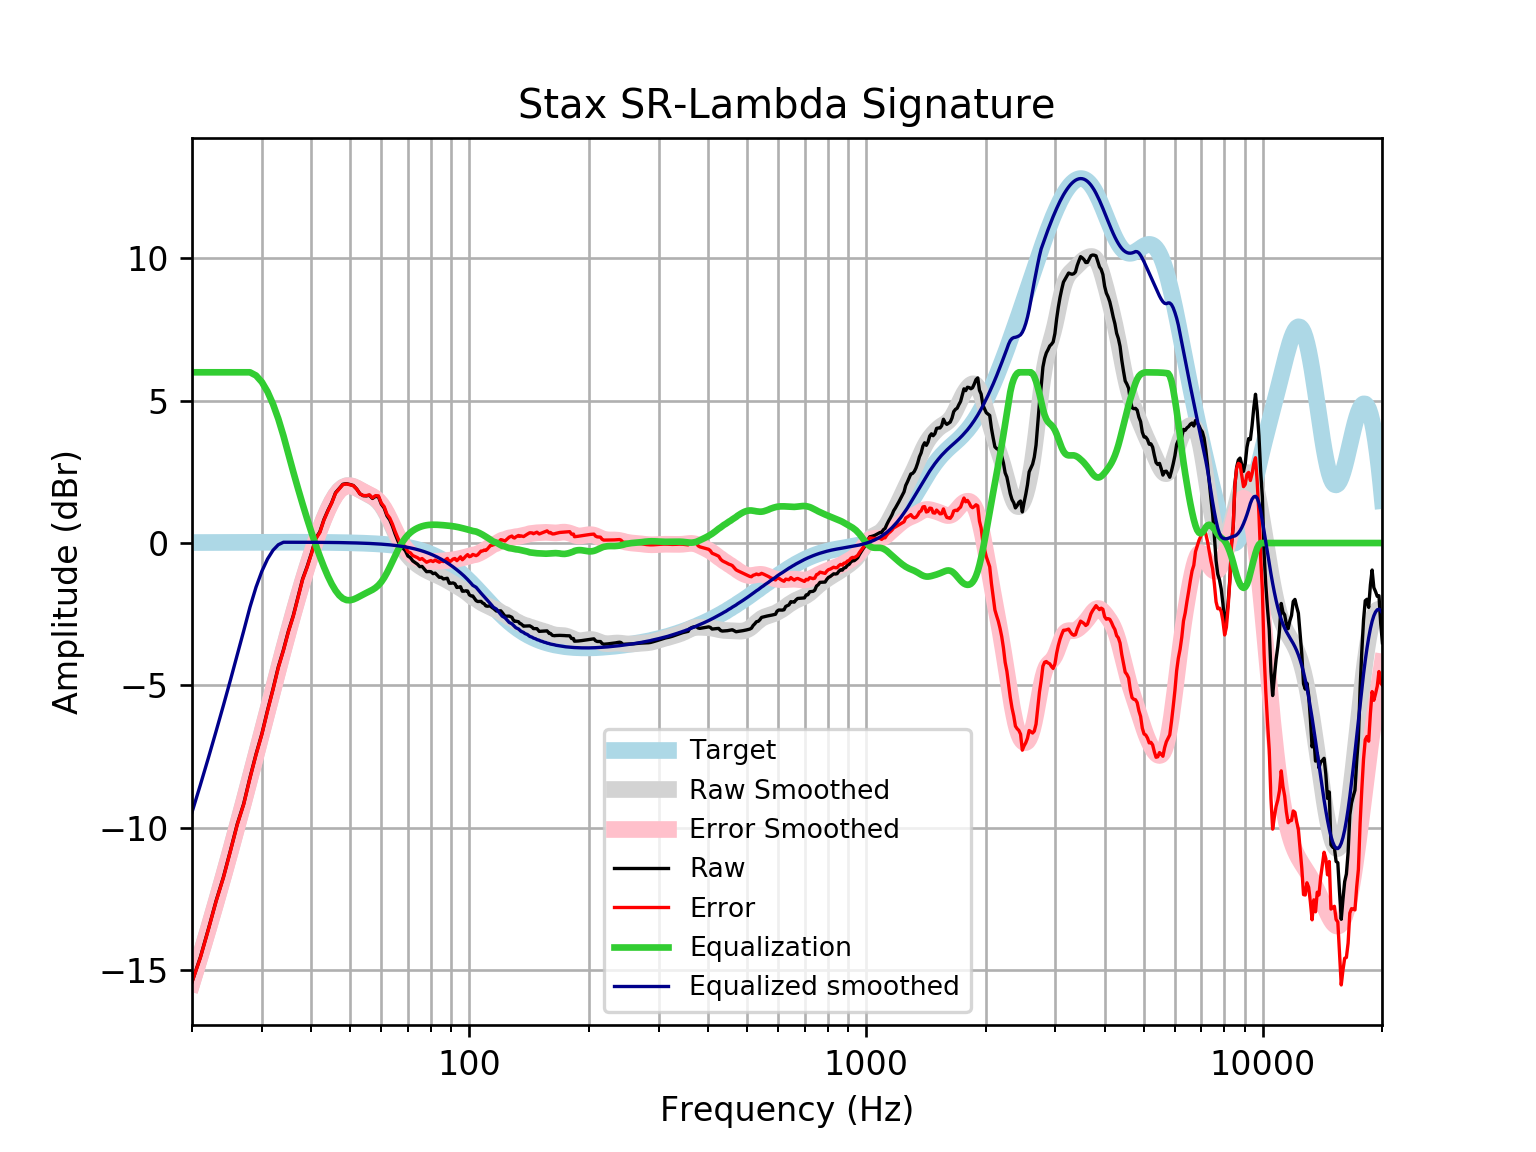

The data file committed next to this chart (first rows):
frequency, raw, error, smoothed, error_smoothed, equalization, equalized_raw, equalized_smoothed, target
20, -15.42, -15.44, -15.46, -15.48, 6, -9.42, -9.462, 0.01648
21, -14.55, -14.57, -14.49, -14.51, 6.0, -8.552, -8.494, 0.01765
22, -13.56, -13.58, -13.55, -13.56, 6.0, -7.562, -7.545, 0.01876
23, -12.58, -12.6, -12.62, -12.63, 6, -6.578, -6.615, 0.01983
24, -11.74, -11.76, -11.7, -11.73, 6, -5.74, -5.704, 0.02084
25, -10.8, -10.83, -10.81, -10.83, 6.0, -4.804, -4.812, 0.02179
26, -9.882, -9.905, -9.939, -9.962, 6.0, -3.882, -3.939, 0.02269
27, -9.16, -9.184, -9.086, -9.109, 6, -3.16, -3.086, 0.02353
28, -8.242, -8.266, -8.252, -8.276, 6, -2.242, -2.252, 0.02431
29, -7.42, -7.445, -7.438, -7.464, 5.888, -1.532, -1.551, 0.02502
30, -6.702, -6.728, -6.647, -6.673, 5.657, -1.046, -0.9907, 0.02566
31, -5.879, -5.905, -5.88, -5.907, 5.318, -0.5605, -0.562, 0.02622
32, -5.129, -5.156, -5.139, -5.166, 4.885, -0.2446, -0.2544, 0.02668
33, -4.357, -4.384, -4.426, -4.453, 4.366, 0.008979, -0.05994, 0.02704
34, -3.752, -3.779, -3.742, -3.769, 3.769, 0.01748, 0.02728, 0.02728
35, -3.092, -3.12, -3.09, -3.118, 3.118, 0.02548, 0.0274, 0.0274
36, -2.546, -2.573, -2.472, -2.499, 2.499, -0.0464, 0.02739, 0.02739
37, -1.896, -1.923, -1.888, -1.916, 1.916, 0.0196, 0.02723, 0.02723
38, -1.262, -1.289, -1.34, -1.367, 1.367, 0.105, 0.02691, 0.02692
39, -0.833, -0.8594, -0.8277, -0.8541, 0.8541, 0.02109, 0.02643, 0.02644
40, -0.3547, -0.3805, -0.3508, -0.3765, 0.3765, 0.02186, 0.02578, 0.02579
41, 0.1656, 0.1406, 0.09051, 0.06556, -0.06556, 0.1, 0.02495, 0.02496
42, 0.3949, 0.371, 0.4954, 0.4715, -0.4715, -0.07657, 0.02393, 0.02393
43, 0.8252, 0.8025, 0.8618, 0.8391, -0.8391, -0.0139, 0.02272, 0.02272
44, 1.145, 1.124, 1.186, 1.165, -1.165, -0.01981, 0.0213, 0.0213
45, 1.424, 1.404, 1.463, 1.443, -1.443, -0.01987, 0.01968, 0.01967
46, 1.768, 1.75, 1.687, 1.669, -1.669, 0.09838, 0.01785, 0.01783
47, 1.918, 1.902, 1.854, 1.838, -1.838, 0.07964, 0.01579, 0.01577
48, 2.065, 2.052, 1.963, 1.949, -1.949, 0.1159, 0.0135, 0.01347
49, 2.087, 2.076, 2.015, 2.004, -2.004, 0.08284, 0.01097, 0.01094
50, 2.057, 2.048, 2.02, 2.012, -2.012, 0.045, 0.008186, 0.008144
51, 2.021, 2.016, 1.988, 1.983, -1.983, 0.03863, 0.005126, 0.00508
52, 1.899, 1.897, 1.933, 1.931, -1.931, -0.03204, 0.001774, 0.001724
53, 1.729, 1.731, 1.868, 1.87, -1.87, -0.1411, -0.001894, -0.001946
54, 1.664, 1.67, 1.803, 1.809, -1.809, -0.1448, -0.005905, -0.005958
55, 1.657, 1.667, 1.742, 1.753, -1.753, -0.09597, -0.01029, -0.01034
56, 1.678, 1.693, 1.684, 1.699, -1.699, -0.02165, -0.01508, -0.01514
57, 1.566, 1.586, 1.623, 1.643, -1.643, -0.07739, -0.02033, -0.02038
58, 1.639, 1.665, 1.548, 1.575, -1.575, 0.0644, -0.02607, -0.02611
59, 1.626, 1.659, 1.452, 1.485, -1.485, 0.1419, -0.03234, -0.03238
60, 1.366, 1.405, 1.328, 1.367, -1.367, -0.0007429, -0.03921, -0.03925
61, 1.232, 1.278, 1.172, 1.219, -1.219, 0.01253, -0.04672, -0.04675
62, 0.9565, 1.011, 0.9898, 1.045, -1.045, -0.08824, -0.05494, -0.05496
63, 0.8154, 0.8793, 0.7872, 0.8511, -0.8511, -0.03566, -0.06392, -0.06393
64, 0.592, 0.6658, 0.5747, 0.6484, -0.6484, -0.05637, -0.07372, -0.07373
65, 0.3207, 0.4051, 0.3633, 0.4477, -0.4477, -0.1271, -0.0844, -0.08441
66, 0.08829, 0.1843, 0.1629, 0.2589, -0.2589, -0.1706, -0.09604, -0.09603
67, -0.1284, -0.0197, -0.01957, 0.08911, -0.08911, -0.2175, -0.1087, -0.1087
68, -0.176, -0.05358, -0.1801, -0.05775, 0.05775, -0.1182, -0.1224, -0.1224
69, -0.2746, -0.1374, -0.3181, -0.1808, 0.1808, -0.0938, -0.1372, -0.1372
70, -0.4571, -0.3038, -0.435, -0.2817, 0.2817, -0.1754, -0.1533, -0.1533
71, -0.5124, -0.3418, -0.534, -0.3634, 0.3634, -0.149, -0.1706, -0.1706
72, -0.628, -0.4389, -0.6186, -0.4294, 0.4294, -0.1987, -0.1892, -0.1892
73, -0.686, -0.4768, -0.692, -0.4828, 0.4828, -0.2032, -0.2092, -0.2092
74, -0.7449, -0.5143, -0.7567, -0.5261, 0.5261, -0.2188, -0.2306, -0.2305
75, -0.8301, -0.5767, -0.8146, -0.5611, 0.5611, -0.2689, -0.2535, -0.2534
76, -0.8229, -0.5451, -0.8667, -0.5889, 0.5889, -0.234, -0.2778, -0.2778
77, -0.9144, -0.6107, -0.9139, -0.6101, 0.6101, -0.3043, -0.3037, -0.3037
78, -1.007, -0.6758, -0.9568, -0.6255, 0.6255, -0.3814, -0.3312, -0.3312
79, -1.002, -0.6419, -0.9961, -0.6358, 0.6358, -0.3665, -0.3604, -0.3603
... 553 more rows
